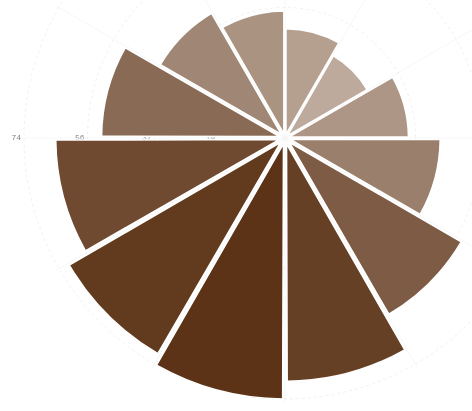
D3 v7 page, settled after 360 driven frames (6 s of simulated time); the page loaded 1 data file(s).


'use strict';

/* ══ SLIDE SYSTEM ══════════════════════════════════════════════ */
let currentSlide = 0;
const slideEls = document.querySelectorAll('.slide');
const allDots  = document.querySelectorAll('.dot');

function goToSlide(idx) {
  if (idx === currentSlide) return;
  slideEls[currentSlide].classList.remove('active');
  slideEls[currentSlide].classList.add('exiting');
  const old = currentSlide;
  currentSlide = idx;
  slideEls[currentSlide].classList.add('active');
  allDots.forEach((d, i) => {
    d.classList.toggle('active', i === currentSlide);
    d.setAttribute('aria-current', i === currentSlide ? 'true' : 'false');
  });
  setTimeout(() => slideEls[old].classList.remove('exiting'), 600);
}

allDots.forEach((dot, i) => dot.addEventListener('click', () => goToSlide(i)));
document.addEventListener('keydown', e => {
  if (e.key === 'ArrowRight') goToSlide(Math.min(currentSlide + 1, slideEls.length - 1));
  if (e.key === 'ArrowLeft')  goToSlide(Math.max(currentSlide - 1, 0));
});

/* ══ AUDIO ═════════════════════════════════════════════════════ */
const audio = document.getElementById('page-audio');
['audio-toggle','audio-toggle-2'].forEach(id => {
  document.getElementById(id).addEventListener('click', () => {
    const btns = document.querySelectorAll('[id^="audio-toggle"]');
    if (audio.paused) {
      audio.play().catch(() => {});
      btns.forEach(b => b.textContent = '⏸ narration');
    } else {
      audio.pause();
      btns.forEach(b => b.textContent = '▶ narration');
    }
  });
});

/* ══ TOOLTIP ═══════════════════════════════════════════════════ */
const tip = document.getElementById('tooltip');
function showTip(html, cx, cy) {
  tip.innerHTML = html;
  tip.classList.add('visible');
  const tw = tip.offsetWidth, th = tip.offsetHeight;
  tip.style.left = Math.min(cx + 14, window.innerWidth  - tw - 6) + 'px';
  tip.style.top  = Math.max(cy - th - 12, 6) + 'px';
}
function hideTip() { tip.classList.remove('visible'); }

/* ══ COLOR SCALE ════════════════════════════════════════════════ */
const colorInterp = d3.interpolateRgb('#F5EEE8', '#5C3317');

function petalColor(value, max) {
  return colorInterp(value / max);
}

/* ══ GRADIENT CANVAS ════════════════════════════════════════════ */
function drawGradient() {
  const canvas = document.getElementById('grad-canvas');
  if (!canvas) return;
  const ctx = canvas.getContext('2d');
  canvas.width = canvas.offsetWidth || 140;
  const grad = ctx.createLinearGradient(0, 0, canvas.width, 0);
  grad.addColorStop(0, '#F5EEE8');
  grad.addColorStop(1, '#5C3317');
  ctx.fillStyle = grad;
  ctx.fillRect(0, 0, canvas.width, 10);
}
setTimeout(drawGradient, 100);

/* ══ CHART STATE ════════════════════════════════════════════════ */
let chartData   = null;
let areaCorrect = false;

/* ══ BUILD CHART ════════════════════════════════════════════════ */
function buildChart(data, animate) {
  const container = document.getElementById('chart');
  const W = container.clientWidth;
  const H = container.clientHeight;
  if (W < 20 || H < 20) return;

  const n = data.segments.length;
  const angleStep = (2 * Math.PI) / n; // radians per segment

  // Effective radius after label clearance
  const labelPad = 42;
  const rMax = Math.min(W, H) / 2 - labelPad;
  const maxVal = d3.max(data.segments, d => d.value);
  const minVal = d3.min(data.segments, d => d.value);

  // Radius mapping: linear (original Nightingale) vs sqrt (area-corrected)
  function pxRadius(v) {
    if (areaCorrect) {
      return (Math.sqrt(v) / Math.sqrt(maxVal)) * rMax;
    }
    return (v / maxVal) * rMax;
  }

  // Arc generator — angles in D3's polar system (0 = 12 o'clock, clockwise)
  function makePetal(i, r) {
    return d3.arc()
      .innerRadius(6)
      .outerRadius(r)
      .startAngle(i * angleStep)
      .endAngle((i + 1) * angleStep)
      .padAngle(0.018)();
  }

  // Reference ring values
  const refVals = [Math.round(maxVal * 0.25), Math.round(maxVal * 0.5),
                   Math.round(maxVal * 0.75), maxVal];

  // Clear & rebuild SVG
  const svg = d3.select('#svg');
  svg.selectAll('*').remove();

  // Centre of polar grid
  const cx = W / 2;
  const cy = H / 2;
  const g = svg.append('g').attr('transform', `translate(${cx},${cy})`);

  // ── REFERENCE RINGS (concentric circles)
  const ringG = g.append('g').attr('class', 'rings');
  refVals.forEach(v => {
    const r = pxRadius(v);
    ringG.append('circle')
      .attr('r', r)
      .attr('fill', 'none')
      .attr('stroke', 'var(--p7)')
      .attr('stroke-width', 0.8)
      .attr('stroke-dasharray', '3,3');

    // Ring label at 9 o'clock position (left)
    ringG.append('text')
      .attr('x', -r - 3)
      .attr('y', 0)
      .attr('text-anchor', 'end')
      .attr('dominant-baseline', 'middle')
      .attr('font-family', 'var(--font)')
      .attr('font-size', 8)
      .attr('fill', 'var(--p6)')
      .text(v);
  });

  // ── SPOKES (radial axis lines)
  const spokeG = g.append('g').attr('class', 'spokes');
  data.segments.forEach((d, i) => {
    // Spoke at segment boundary (not mid-angle)
    const angle = i * angleStep;
    const x2 = Math.sin(angle) * (rMax + 4);
    const y2 = -Math.cos(angle) * (rMax + 4);
    spokeG.append('line')
      .attr('x1', 0).attr('y1', 0)
      .attr('x2', x2).attr('y2', y2)
      .attr('stroke', 'var(--p7)')
      .attr('stroke-width', 0.5);
  });

  // ── PETALS
  const petalG = g.append('g').attr('class', 'petals');

  const petals = petalG.selectAll('.petal')
    .data(data.segments)
    .join('path')
    .attr('class', 'petal')
    .attr('fill', d => petalColor(d.value, maxVal))
    .attr('stroke', 'var(--p8)')
    .attr('stroke-width', 1.5)
    .attr('tabindex', 0)
    .attr('aria-label', (d, i) =>
      `${d.label}: ${d.value} (${i + 1} of ${n})`);

  if (animate) {
    // Petals grow from centre outward, staggered clockwise
    petals.attr('d', (d, i) => makePetal(i, 6));
    petals.transition()
      .delay((d, i) => i * 70)
      .duration(650)
      .ease(d3.easeCubicOut)
      .attrTween('d', function(d, i) {
        const finalR = pxRadius(d.value);
        const rInterp = d3.interpolate(6, finalR);
        return t => makePetal(i, rInterp(t));
      })
      .on('end', (d, i) => {
        if (i === n - 1) showLabels();
      });
  } else {
    petals.attr('d', (d, i) => makePetal(i, pxRadius(d.value)));
    showLabels();
  }

  // ── MONTH LABELS (outside petals)
  const labelG = g.append('g').attr('class', 'month-labels').attr('opacity', 0);

  function showLabels() {
    labelG.selectAll('.month-label').remove();
    data.segments.forEach((seg, i) => {
      const midAngle = i * angleStep + angleStep / 2;
      // In D3 polar: x = sin(angle) * r, y = -cos(angle) * r
      const lr  = pxRadius(maxVal) + 22;
      const lx  = Math.sin(midAngle) * lr;
      const ly  = -Math.cos(midAngle) * lr;
      const deg = (midAngle * 180 / Math.PI);
      const isLeft = Math.sin(midAngle) < -0.1;

      labelG.append('text')
        .attr('class', 'month-label')
        .attr('x', lx)
        .attr('y', ly)
        .attr('text-anchor', 'middle')
        .attr('dominant-baseline', 'middle')
        .attr('font-family', 'var(--font)')
        .attr('font-size', Math.max(Math.min(rMax * 0.09, 11), 8))
        .attr('font-weight', '800')
        .attr('fill', 'var(--p5)')
        .text(seg.label);
    });
    labelG.transition().duration(300).attr('opacity', 1);
  }

  // ── CENTRE TEXT
  const centerG = g.append('g').attr('class', 'center');
  const centerLine1 = centerG.append('text')
    .attr('y', -10)
    .attr('text-anchor', 'middle')
    .attr('font-family', 'var(--font)')
    .attr('font-size', Math.max(rMax * 0.09, 9))
    .attr('font-weight', '800')
    .attr('fill', 'var(--p5)')
    .text(areaCorrect ? 'area-corrected' : 'AI deployment');
  const centerLine2 = centerG.append('text')
    .attr('y', 8)
    .attr('text-anchor', 'middle')
    .attr('font-family', 'var(--font)')
    .attr('font-size', Math.max(rMax * 0.075, 8))
    .attr('font-weight', '400')
    .attr('fill', 'var(--p6)')
    .text(areaCorrect ? '√ scale' : '2024');

  // ── HOVER
  const hoverReadout = document.getElementById('hover-readout');
  const hoverVal     = document.getElementById('hover-val');
  const hoverMonth   = document.getElementById('hover-month');

  petals
    .on('mouseover', function(event, d) {
      d3.selectAll('.petal').attr('opacity', 0.3);
      d3.select(this).attr('opacity', 1)
        .attr('stroke', 'var(--p3)').attr('stroke-width', 2.5);
      centerLine1.text(d.label);
      centerLine2.text(d.value);
      hoverVal.textContent   = d.value;
      hoverMonth.textContent = d.label + ' 2024';
      hoverReadout.style.opacity = '1';
      const pct = Math.round((d.value / maxVal) * 100);
      showTip(
        `<strong>${d.label} 2024</strong><br>` +
        `index: ${d.value}<br>` +
        `${pct}% of peak (${maxVal})`,
        event.clientX, event.clientY
      );
    })
    .on('mouseout', function() {
      d3.selectAll('.petal').attr('opacity', 1).attr('stroke', 'var(--p8)').attr('stroke-width', 1.5);
      centerLine1.text(areaCorrect ? 'area-corrected' : 'AI deployment');
      centerLine2.text(areaCorrect ? '√ scale' : '2024');
      hoverReadout.style.opacity = '0';
      hideTip();
    })
    .on('keydown', function(event, d) {
      if (event.key === 'Enter' || event.key === ' ') {
        event.preventDefault();
        showTip(
          `<strong>${d.label} 2024</strong><br>index: ${d.value}`,
          200, 200
        );
      }
    });

  // Update sidebar stats
  const peakSeg   = data.segments.reduce((a,b) => a.value > b.value ? a : b);
  const troughSeg = data.segments.reduce((a,b) => a.value < b.value ? a : b);
  document.getElementById('stat-peak').textContent   = `${peakSeg.label} · ${peakSeg.value}`;
  document.getElementById('stat-trough').textContent = `${troughSeg.label} · ${troughSeg.value}`;
}

/* ══ CONTROLS ═══════════════════════════════════════════════════ */
document.getElementById('replay-btn').addEventListener('click', () => {
  if (chartData) buildChart(chartData, true);
});

document.getElementById('correct-btn').addEventListener('click', function() {
  areaCorrect = !areaCorrect;
  this.textContent = `area-correct: ${areaCorrect ? 'ON' : 'off'}`;
  this.classList.toggle('active-toggle', areaCorrect);
  if (chartData) buildChart(chartData, true);
});

/* ══ RESPONSIVE ═════════════════════════════════════════════════ */
let resizeTimer;
const ro = new ResizeObserver(() => {
  clearTimeout(resizeTimer);
  resizeTimer = setTimeout(() => {
    if (chartData) { buildChart(chartData, false); drawGradient(); }
  }, 150);
});
ro.observe(document.getElementById('chart'));

/* ══ FALLBACK DATA ══════════════════════════════════════════════ */
const FALLBACK = {
  title: 'AI Humanitarian Deployment Activity by Month',
  unit: 'Deployment index (2024)',
  segments: [
    {label:'Jan',value:31},{label:'Feb',value:27},{label:'Mar',value:35},
    {label:'Apr',value:44},{label:'May',value:58},{label:'Jun',value:69},
    {label:'Jul',value:74},{label:'Aug',value:71},{label:'Sep',value:65},
    {label:'Oct',value:52},{label:'Nov',value:41},{label:'Dec',value:36}
  ]
};

/* ══ LOAD & INIT ════════════════════════════════════════════════ */
d3.json('./nightingale/data.json')
  .then(d => { chartData = d; buildChart(d, true); })
  .catch(() => { chartData = FALLBACK; buildChart(FALLBACK, true); });


### data: nightingale/data.json
{
 "_schema": {
  "description": "Cyclic categorical data — typically 12 m…",
  "fields": {
   "title": "string — chart headline",
   "unit": "string — what each value represents",
   "segments[].label": "string — category or period label (keep …",
   "segments[].value": "number — positive value encoded as petal…"
  },
  "replace": "Replace segments[] with your cyclic data…"
 },
 "title": "AI Humanitarian Deployment Activity by M…",
 "unit": "Deployment index (2024)",
 "segments": [
  {
   "label": "Jan",
   "value": 31
  },
  {
   "label": "Feb",
   "value": 27
  },
  {
   "label": "Mar",
   "value": 35
  },
  {
   "label": "Apr",
   "value": 44
  },
  {
   "label": "May",
   "value": 58
  },
  {
   "label": "Jun",
   "value": 69
  },
  {
   "label": "Jul",
   "value": 74
  },
  {
   "label": "Aug",
   "value": 71
  },
  "... 4 more items"
 ]
}